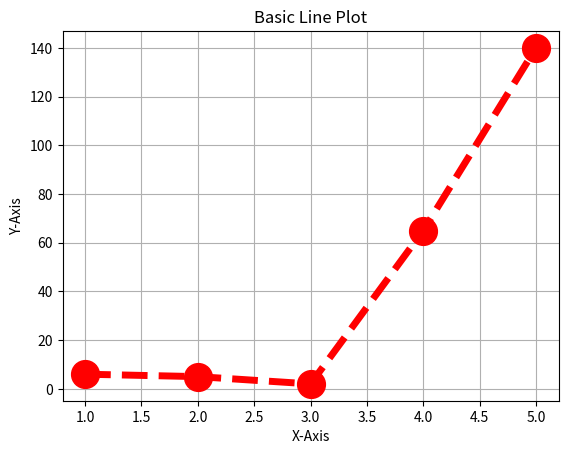

This figure's Python source:
import matplotlib.pyplot as plt
x=[1,2,3,4,5]
y=[6,5,2,65,140]
plt.plot(x,y,color='red',linestyle='--',marker='o',linewidth=5,markersize=20)
plt.grid(True)
plt.xlabel('X-Axis')
plt.ylabel('Y-Axis')
plt.title('Basic Line Plot')
plt.show()